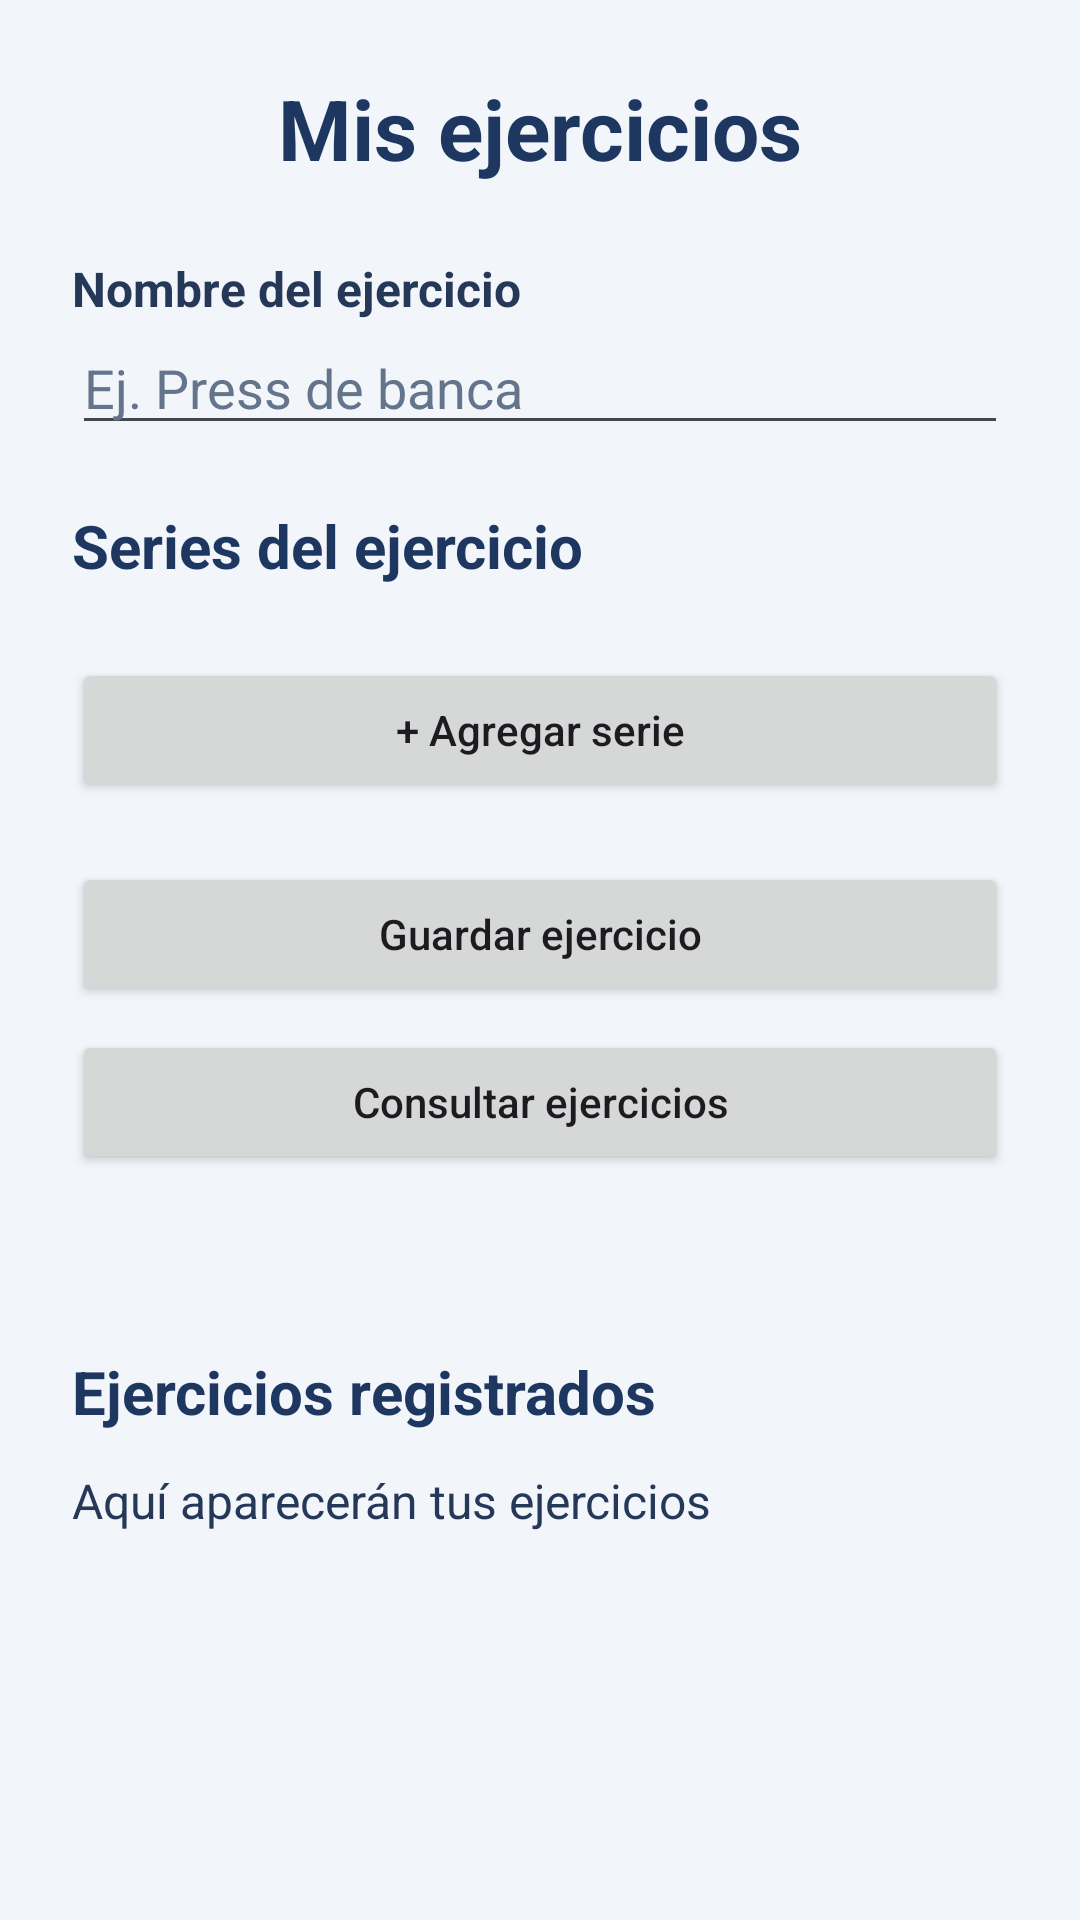

Reconstruct the res/layout file that produces this screen, plus the resources it refers to.
<!-- AndroidManifest.xml: application theme Theme.GymLog_Cloud -->
<!-- res/layout/activity_ejercicios.xml -->
<?xml version="1.0" encoding="utf-8"?>
<LinearLayout
    xmlns:android="http://schemas.android.com/apk/res/android"
    android:layout_width="match_parent"
    android:layout_height="match_parent"
    android:orientation="vertical"
    android:background="#F2F5FA">

    
    <ScrollView
        android:layout_width="match_parent"
        android:layout_height="match_parent"
        android:fillViewport="true">

        <LinearLayout
            android:layout_width="match_parent"
            android:layout_height="wrap_content"
            android:orientation="vertical"
            android:padding="24dp">

            
            <TextView
                android:layout_width="match_parent"
                android:layout_height="wrap_content"
                android:text="Mis ejercicios"
                android:textColor="#1D3761"
                android:textSize="28sp"
                android:textStyle="bold"
                android:gravity="center"
                android:layout_marginBottom="24dp" />

            
            <TextView
                android:layout_width="match_parent"
                android:layout_height="wrap_content"
                android:text="Nombre del ejercicio"
                android:textColor="#253858"
                android:textSize="16sp"
                android:textStyle="bold" />

            <EditText
                android:id="@+id/edtNombreEjercicio"
                android:layout_width="match_parent"
                android:layout_height="wrap_content"
                android:hint="Ej. Press de banca"
                android:textColor="#253858"
                android:textColorHint="#64748B"
                android:inputType="textCapWords"
                android:singleLine="true"
                android:layout_marginBottom="20dp" />

            
            <TextView
                android:layout_width="match_parent"
                android:layout_height="wrap_content"
                android:text="Series del ejercicio"
                android:textColor="#1D3761"
                android:textSize="20sp"
                android:textStyle="bold"
                android:layout_marginBottom="12dp" />

            
            <LinearLayout
                android:id="@+id/contenedorSeries"
                android:layout_width="match_parent"
                android:layout_height="wrap_content"
                android:orientation="vertical" />

            
            <Button
                android:id="@+id/btnAgregarSerie"
                android:layout_width="match_parent"
                android:layout_height="wrap_content"
                android:text="+ Agregar serie"
                android:textAllCaps="false"
                android:layout_marginTop="12dp" />

            
            <Button
                android:id="@+id/btnGuardarEjercicio"
                android:layout_width="match_parent"
                android:layout_height="wrap_content"
                android:text="Guardar ejercicio"
                android:textAllCaps="false"
                android:layout_marginTop="20dp" />

            
            <Button
                android:id="@+id/btnConsultarEjercicios"
                android:layout_width="match_parent"
                android:layout_height="wrap_content"
                android:text="Consultar ejercicios"
                android:textAllCaps="false"
                android:layout_marginTop="8dp" />

            
            <TextView
                android:id="@+id/txtEstadoEjercicio"
                android:layout_width="match_parent"
                android:layout_height="wrap_content"
                android:gravity="center"
                android:textColor="#253858"
                android:textSize="14sp"
                android:layout_marginTop="16dp" />

            
            <TextView
                android:layout_width="match_parent"
                android:layout_height="wrap_content"
                android:text="Ejercicios registrados"
                android:textColor="#1D3761"
                android:textSize="20sp"
                android:textStyle="bold"
                android:layout_marginTop="24dp"
                android:layout_marginBottom="12dp" />

            <TextView
                android:id="@+id/txtListaEjercicios"
                android:layout_width="match_parent"
                android:layout_height="wrap_content"
                android:text="Aquí aparecerán tus ejercicios"
                android:textColor="#253858"
                android:textSize="16sp"
                android:paddingBottom="24dp" />

        </LinearLayout>
    </ScrollView>

</LinearLayout>
<!-- resources referenced by this layout -->
<resources>
  <style name="Theme.GymLog_Cloud" parent="Base.Theme.GymLog_Cloud" />
  <style name="Base.Theme.GymLog_Cloud" parent="Theme.Material3.DayNight.NoActionBar">
          
          
      </style>
</resources>
